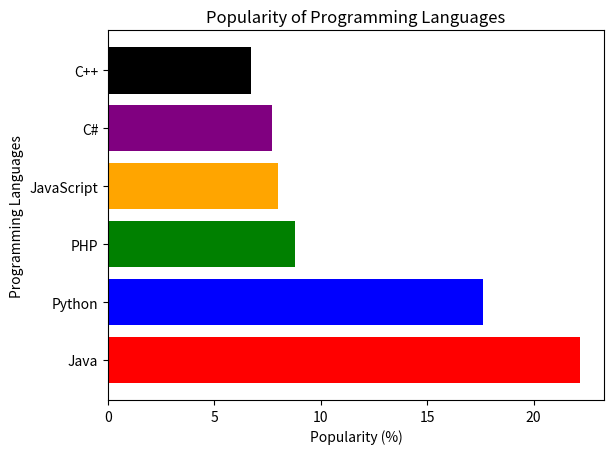

This chart was generated by the following Python code:
import matplotlib.pyplot as plt
import numpy as np
languages = ['Java', 'Python', 'PHP', 'JavaScript', 'C#', 'C++']
popularity = [22.2, 17.6, 8.8, 8.0, 7.7, 6.7]
x = np.array(languages)
y = np.array(popularity)
colors = ['red', 'blue', 'green', 'orange', 'purple', 'black']
plt.barh(x, y, color=colors)
plt.xlabel("Popularity (%)")
plt.ylabel("Programming Languages")
plt.title("Popularity of Programming Languages")
plt.show()

